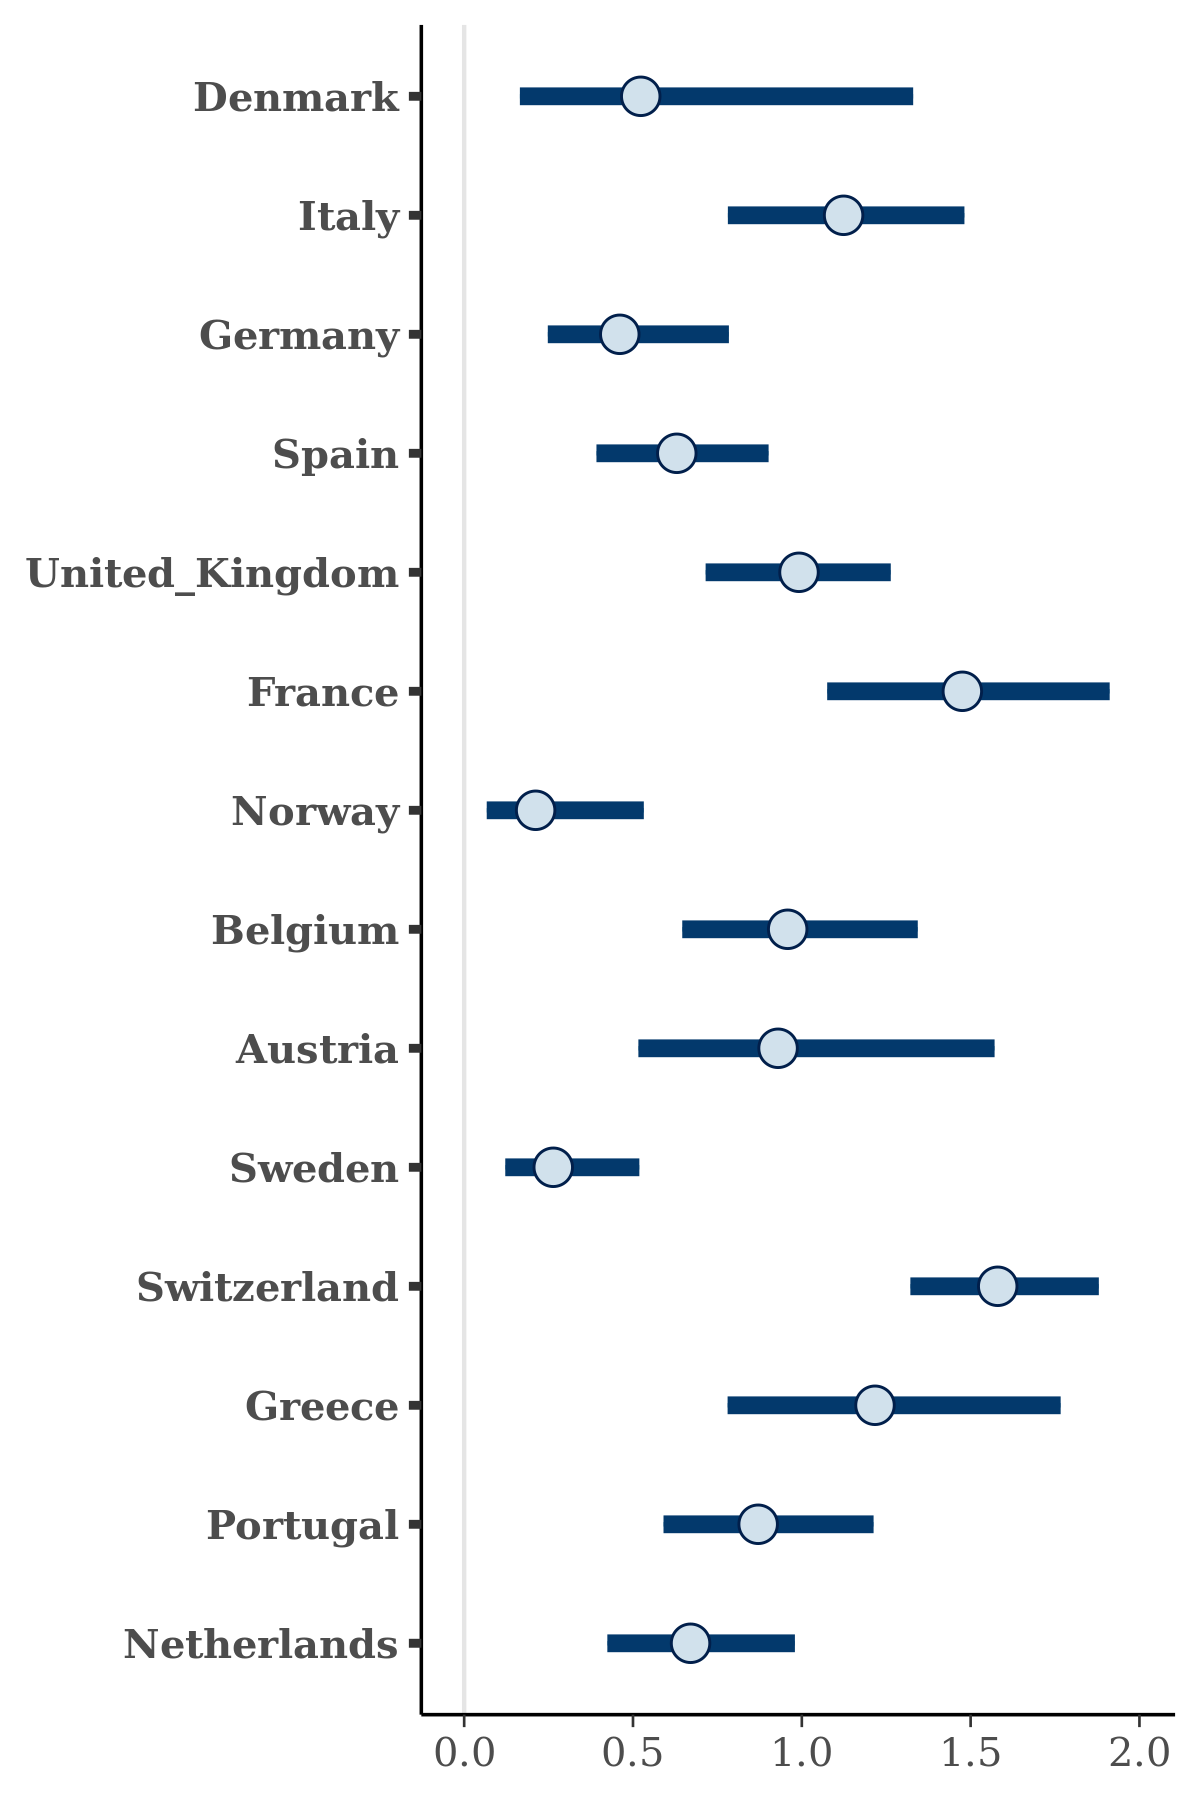

The table this chart was drawn from, first rows:
, Denmark, Italy, Germany, Spain, United_Kingdom, France, Norway, Belgium, Austria, Sweden, Switzerland, Greece, Portugal, Netherlands
1, 0.5866, 0.9659, 0.4267, 0.5248, 1.116, 1.129, 0.09776, 1.225, 1.015, 0.3684, 1.416, 1.153, 1.033, 0.5559
2, 0.1797, 0.98, 0.2403, 0.704, 1.191, 1.206, 0.3024, 1.295, 0.7101, 0.3175, 1.464, 0.9051, 1.294, 0.5487
3, 0.9804, 0.9546, 0.3528, 0.6837, 1.161, 1.84, 0.1082, 0.9148, 1.218, 0.4683, 1.534, 1.693, 0.6381, 0.601
4, 0.435, 1.168, 0.5731, 0.6884, 0.9494, 1.697, 0.3447, 0.9334, 1.287, 0.2995, 1.865, 1.522, 0.6681, 0.3917
5, 0.8105, 0.9521, 0.4952, 0.8588, 0.8474, 1.63, 0.5614, 0.909, 0.8288, 0.4352, 1.665, 1.033, 0.832, 0.7363
6, 0.263, 1.169, 0.3932, 0.6569, 0.8196, 1.241, 0.1088, 1.256, 0.7602, 0.3248, 1.43, 1.126, 0.7747, 0.6566
7, 0.3813, 1.028, 0.6176, 0.6827, 1.199, 1.297, 0.1231, 0.7296, 0.9844, 0.2461, 1.375, 1.045, 0.9891, 0.5509
8, 0.3498, 0.4773, 0.3121, 0.5466, 1.041, 1.574, 0.2685, 1.038, 0.4305, 0.1094, 1.64, 1.579, 0.7862, 0.3553
9, 1.457, 0.8245, 0.4627, 0.6437, 1.085, 1.375, 0.3674, 1.23, 1.551, 0.2727, 1.561, 1.457, 1.233, 1.022
10, 0.658, 1.024, 0.3552, 0.6845, 1.082, 1.259, 0.05859, 0.9339, 1.222, 0.2331, 1.567, 1.454, 0.6858, 0.5848
11, 0.5841, 0.8662, 0.3925, 0.5669, 0.6419, 1.485, 0.3195, 0.9911, 0.8854, 0.2739, 1.747, 1.13, 0.6022, 0.801
12, 1.233, 0.9039, 0.524, 0.7384, 1.072, 1.956, 0.2955, 0.9048, 1.697, 0.2422, 1.635, 0.9155, 0.9415, 0.7476
13, 1.264, 0.8593, 0.2746, 0.553, 0.8948, 1.379, 0.1694, 0.887, 0.5992, 0.2518, 1.676, 1.887, 0.7026, 0.5352
14, 0.4884, 1.279, 0.4313, 0.7283, 0.9924, 1.833, 0.317, 1.099, 0.4685, 0.1281, 1.565, 2.044, 0.7122, 0.7527
15, 0.3522, 0.6636, 0.5306, 0.5877, 0.8955, 1.936, 0.2351, 0.8199, 0.4842, 0.1375, 1.77, 1.077, 0.686, 0.692
16, 0.4709, 0.9415, 0.3834, 0.9461, 1.006, 1.575, 0.5445, 0.8939, 0.9355, 0.1764, 1.501, 1.258, 1.081, 0.4525
17, 1.184, 0.9447, 0.3369, 0.9323, 0.9076, 1.62, 0.157, 0.8851, 0.5746, 0.2896, 1.697, 1.093, 0.9819, 0.7806
18, 0.6535, 0.8877, 0.5489, 0.6593, 0.8229, 1.415, 0.1219, 1.061, 1.03, 0.1281, 1.646, 1.327, 0.7193, 0.516
19, 0.8813, 1.086, 0.5408, 0.7172, 1.223, 1.238, 0.2912, 1.104, 0.3596, 0.6554, 1.885, 1.556, 0.7143, 0.8894
20, 0.5989, 1.216, 0.5141, 0.6451, 1.028, 1.346, 0.2528, 1.205, 1.189, 0.2079, 1.797, 1.068, 0.7028, 0.601
21, 0.3481, 1.263, 0.2653, 0.658, 0.9618, 1.644, 0.06556, 1.03, 0.9437, 0.2356, 1.667, 1.134, 0.9177, 0.5437
22, 0.6472, 1.159, 0.5037, 0.5857, 1.623, 1.524, 0.3105, 1.227, 0.3484, 0.2999, 1.514, 1.471, 0.8429, 0.7446
23, 0.4188, 1.042, 0.564, 0.6338, 0.9535, 1.352, 0.2093, 0.8589, 0.5852, 0.2968, 1.723, 1.641, 0.8876, 0.5361
24, 0.4225, 1.13, 0.4591, 0.9429, 0.8713, 1.39, 0.231, 0.9772, 1.327, 0.1873, 1.617, 0.9481, 0.6592, 1.081
25, 0.5834, 1.202, 0.4865, 0.4365, 0.7658, 1.662, 0.08318, 0.8756, 1.161, 0.3613, 1.677, 0.6542, 1.373, 0.5744
26, 0.2311, 1.59, 0.2826, 0.5294, 0.8507, 1.525, 0.2434, 1.068, 0.9222, 0.2061, 1.712, 1.23, 1.018, 0.9368
27, 0.7912, 1.207, 0.2392, 0.8158, 0.9647, 1.307, 0.1442, 0.7445, 0.8852, 0.1544, 1.315, 1.026, 0.7236, 0.4538
28, 0.4057, 0.9496, 0.4663, 0.6245, 0.8518, 1.763, 0.09571, 1.161, 0.3458, 0.2486, 1.391, 1.556, 0.8707, 0.7651
29, 0.2569, 1.291, 0.3081, 0.6779, 0.8816, 1.347, 0.2895, 0.8192, 0.8228, 0.1602, 1.433, 0.9791, 0.7984, 0.5224
30, 0.76, 1.474, 0.712, 0.5188, 0.7819, 1.304, 0.09406, 0.9102, 0.6018, 0.1442, 1.514, 1.864, 0.7447, 0.3649
31, 1.943, 1.092, 0.5108, 0.45, 1.103, 1.981, 0.07262, 0.9972, 1.207, 0.2674, 1.601, 1.482, 0.9605, 0.5275
32, 0.3304, 0.7054, 0.4796, 0.5787, 1.084, 1.12, 0.1778, 1.31, 1.522, 0.225, 1.132, 1.089, 0.7056, 0.6245
33, 0.2631, 0.9432, 0.4861, 0.5865, 0.9042, 1.457, 0.05558, 0.6791, 1.123, 0.5358, 1.5, 1.387, 1.014, 0.6154
34, 0.5903, 1.075, 0.5328, 0.5793, 1.038, 1.591, 0.114, 1.56, 0.7812, 0.4434, 1.577, 1.275, 0.8006, 0.681
35, 0.4558, 1.43, 0.4934, 0.4671, 1.138, 1.496, 0.2619, 0.9665, 1.395, 0.2442, 1.554, 1.01, 1.115, 0.8562
36, 0.4241, 1.018, 0.8207, 0.7042, 0.9136, 1.174, 0.2037, 0.9753, 1.275, 0.07333, 1.599, 1.527, 0.9538, 0.6417
37, 1.291, 1.009, 0.2204, 0.6287, 0.87, 1.439, 0.4429, 0.6295, 0.7498, 0.2174, 1.422, 1.848, 1.18, 0.4932
38, 0.9981, 0.9646, 0.5009, 0.6676, 1.194, 1.728, 0.4594, 1.132, 0.7495, 0.2982, 1.587, 1.155, 0.9047, 0.8215
39, 0.8223, 1.004, 0.4524, 0.634, 1.056, 1.807, 0.904, 0.5741, 1.583, 0.3762, 1.67, 1.62, 0.7082, 0.7624
40, 0.3951, 1.116, 0.4971, 1.046, 0.8051, 1.301, 0.1712, 0.7653, 1.448, 0.271, 1.515, 1.315, 0.9035, 0.3575
41, 0.2163, 1.294, 0.2218, 0.2985, 1.076, 0.9304, 0.08035, 1.07, 0.4198, 0.4202, 1.667, 1.318, 1.556, 0.5306
42, 0.9904, 1.195, 0.8087, 0.6703, 0.8617, 1.753, 0.2394, 1.271, 1.019, 0.2604, 1.401, 1.584, 0.8308, 0.9794
43, 0.5195, 0.7512, 0.3981, 0.5737, 1.25, 1.235, 0.211, 0.5702, 1.44, 0.3069, 1.346, 0.8452, 1.094, 0.4505
44, 1.047, 0.7792, 0.3723, 0.8542, 0.8622, 1.873, 0.2196, 1.222, 1.006, 0.211, 1.56, 1.243, 0.7786, 0.3285
45, 0.504, 1.356, 0.4416, 0.6921, 1.004, 1.658, 0.5864, 0.9704, 0.4512, 0.1563, 1.688, 1.53, 0.9398, 0.9137
46, 0.1565, 1.207, 0.3731, 0.4362, 0.8814, 1.392, 0.2415, 1.039, 0.576, 0.4897, 1.638, 1.49, 0.6062, 0.3796
47, 0.4048, 1.064, 0.244, 0.6303, 1.044, 1.28, 0.1723, 1.376, 0.5612, 0.2261, 1.235, 1.495, 0.8503, 0.6742
48, 0.4021, 1.171, 0.388, 0.5894, 0.7226, 1.057, 0.3575, 0.938, 0.3395, 0.312, 1.596, 0.7497, 1.373, 0.7881
49, 0.6179, 1.362, 0.6838, 0.4889, 1.205, 1.194, 0.07888, 1.038, 1.162, 0.4214, 1.495, 1.055, 0.7489, 1.258
50, 0.9516, 1.266, 0.8539, 0.691, 1.134, 1.586, 0.3987, 0.9897, 0.9223, 0.313, 1.498, 1.3, 1.187, 0.5579
51, 0.9985, 1.123, 0.7199, 0.8447, 0.7908, 2.058, 0.4271, 0.7678, 1.371, 0.2392, 1.615, 1.029, 0.6144, 0.9844
52, 0.867, 0.9078, 0.4976, 0.5554, 0.962, 1.869, 0.8742, 1.04, 1.196, 0.3721, 1.821, 0.663, 0.3985, 0.2938
53, 0.3401, 1.117, 0.449, 1.058, 1.017, 1.449, 0.1763, 1.103, 1.253, 0.283, 1.577, 1.39, 0.847, 0.4911
54, 0.3599, 1.082, 0.6395, 0.7754, 1.323, 1.322, 0.1952, 1.014, 1.335, 0.1269, 1.502, 1.431, 0.9385, 0.7726
55, 0.09914, 1.044, 0.4044, 0.6054, 1.117, 1.488, 0.2039, 0.9183, 1.143, 0.2724, 1.165, 0.9649, 0.7856, 0.683
56, 0.8428, 1.107, 0.4825, 0.6358, 1.137, 1.445, 0.2218, 1.13, 0.7126, 0.2624, 1.556, 1.568, 0.8594, 0.534
57, 0.2331, 0.9541, 0.1405, 0.5045, 0.9967, 1.096, 0.07423, 0.787, 1.091, 0.2968, 1.798, 1.363, 0.5458, 0.718
58, 0.4581, 1.316, 0.4328, 0.9617, 1.003, 1.425, 0.1928, 1.339, 0.954, 0.3636, 1.674, 1.206, 1.375, 0.547
59, 0.756, 0.8851, 0.3342, 0.7536, 1.121, 1.363, 0.7604, 0.9347, 0.8834, 0.2472, 1.686, 1.265, 0.8217, 0.7678
60, 0.3432, 1.394, 0.5184, 0.6715, 1.025, 1.434, 0.09392, 0.7946, 0.8709, 0.1552, 2.108, 1.069, 0.9909, 1.055
... 1,940 more rows
